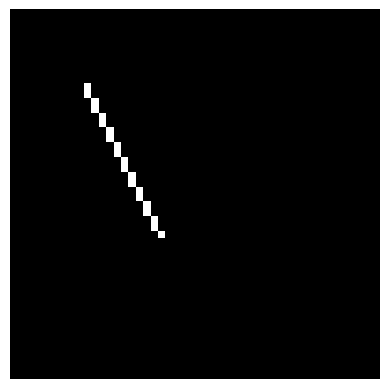

Here is the Python script that generated this plot:
import matplotlib.pyplot as plt
import numpy as np

# Функция для рисования прямой линии с использованием алгоритма Брезенхема
def draw_line(x1, y1, x2, y2, image):
    dx = abs(x2 - x1)
    dy = abs(y2 - y1)
    steep = dy > dx
    if steep:
        x1, y1 = y1, x1
        x2, y2 = y2, x2
    if x1 > x2:
        x1, x2 = x2, x1
        y1, y2 = y2, y1
    dx = abs(x2 - x1)
    dy = abs(y2 - y1)
    error = int(dx / 2)
    y_step = 1 if y1 < y2 else -1
    y = y1
    for x in range(x1, x2 + 1):
        coord = (y, x) if steep else (x, y)
        image[coord] = 1
        error -= dy
        if error < 0:
            y += y_step
            error += dx

# Запрос размера изображения у пользователя
width = 50
height = 50

# Создаем изображение с заданными размерами
image = np.zeros((height, width), dtype=np.uint8)

# Запрос координат начальной и конечной точек у пользователя
x1 = 10
y1 = 10
x2 = 30
y2 = 20

# Вызываем функцию для рисования линии
draw_line(x1, y1, x2, y2, image)

# Отображаем изображение
plt.imshow(image, cmap='gray')
plt.axis('off')
plt.show()
